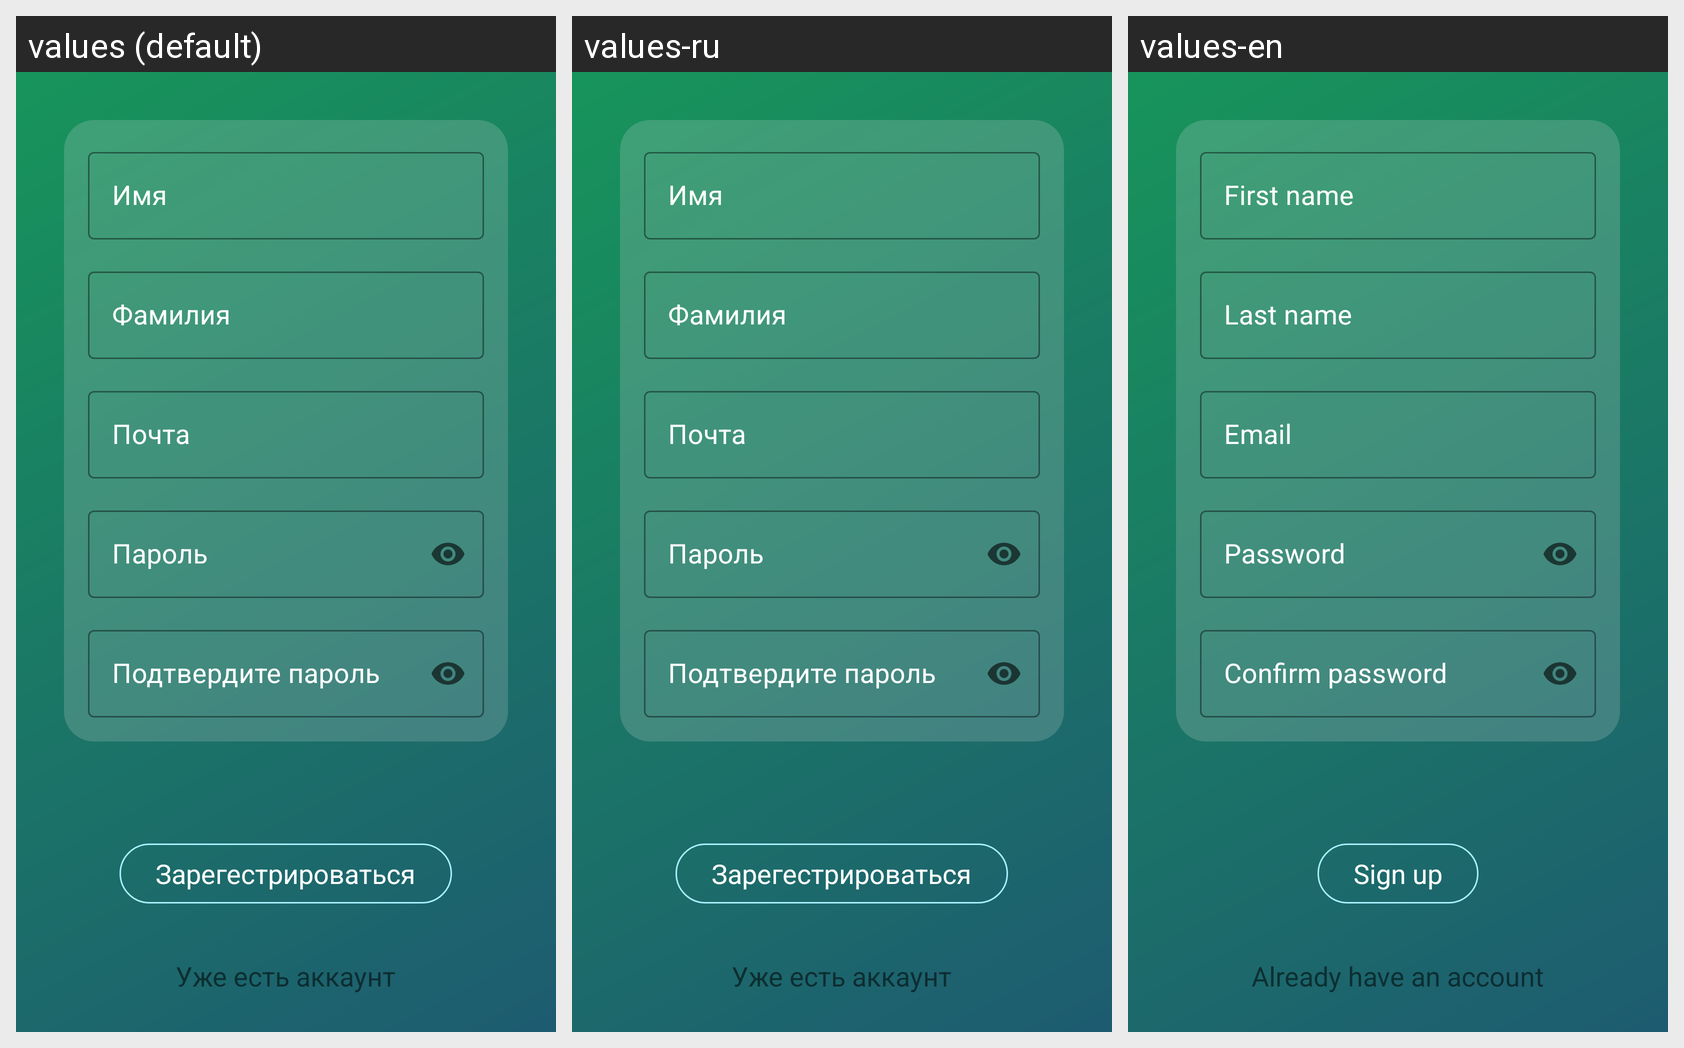

Locale-by-locale string values for the Android screen shown in this grid:
Android screen res/layout/activity_sign_up.xml rendered under 3 locales, left to right: values (default), values-ru, values-en. Device: Nexus 5 (rendered at 1080×1920; each locale shown at half size, 540×960, under a caption strip naming it); theme Theme.CleanArchSLVglass.
Strings drawn on this screen, with the default value and each locale's value (text and hints the layout hard-codes, and strings that could not be matched under every locale, appear in the picture but are not listed):

first_name
  values: Имя
  values-ru: Имя
  values-en: First name

last_name
  values: Фамилия
  values-ru: Фамилия
  values-en: Last name

email
  values: Почта
  values-ru: Почта
  values-en: Email

password
  values: Пароль
  values-ru: Пароль
  values-en: Password

confirm_password
  values: Подтвердите пароль
  values-ru: Подтвердите пароль
  values-en: Confirm password

sign_up
  values: Зарегестрироваться
  values-ru: Зарегестрироваться
  values-en: Sign up

have_account
  values: Уже есть аккаунт
  values-ru: Уже есть аккаунт
  values-en: Already have an account
